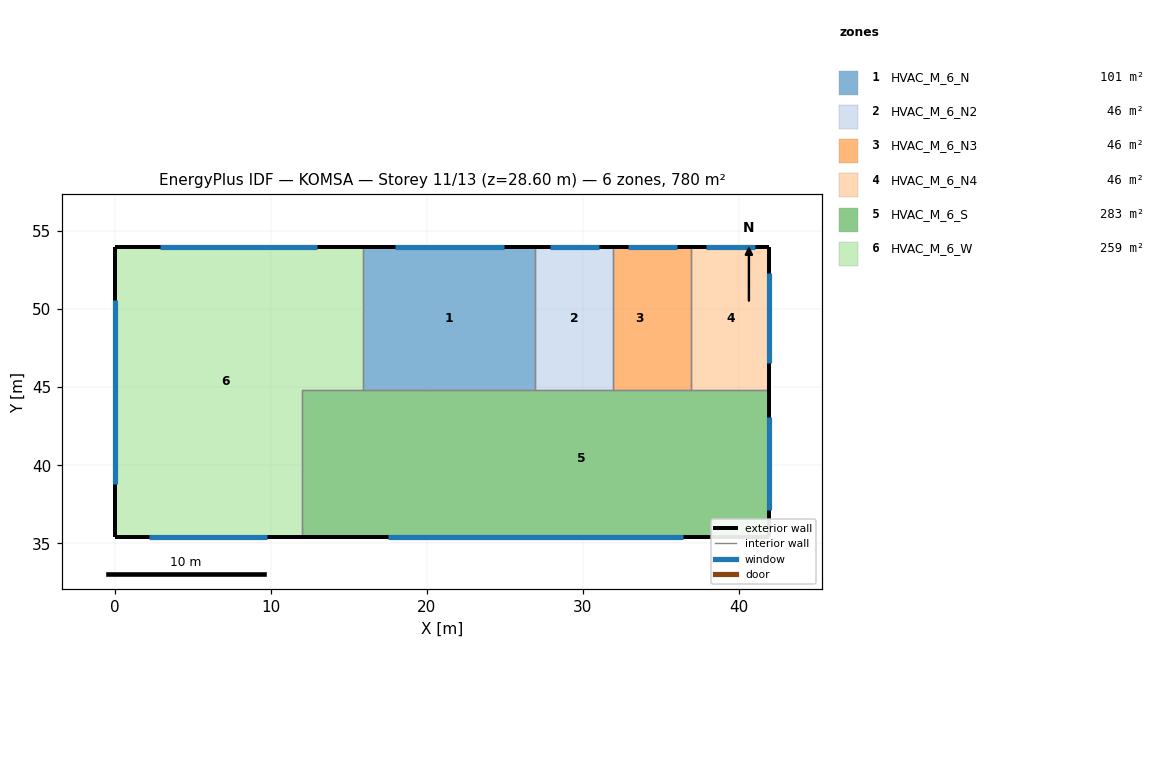
=== STOREY PLAN SPEC (per zone: floor XY polygon, exterior-wall plan segments, windows/doors) ===
zone 1: HVAC_M_6_N  (101.1 m²)
  floor: (26.95, 54.00) (26.95, 44.85) (15.90, 44.85) (15.90, 54.00)
  exterior wall: (26.95, 54.00) – (15.90, 54.00)  [11.1 m]
    window: (24.91, 54.00) – (17.94, 54.00)  [26.5 m²]
  interior walls: 3
zone 2: HVAC_M_6_N2  (45.8 m²)
  floor: (31.95, 54.00) (31.95, 44.85) (26.95, 44.85) (26.95, 54.00)
  exterior wall: (31.95, 54.00) – (26.95, 54.00)  [5.0 m]
    window: (31.03, 54.00) – (27.87, 54.00)  [12.0 m²]
  interior walls: 3
zone 3: HVAC_M_6_N3  (45.8 m²)
  floor: (35.35, 54.00) (35.35, 44.85) (31.95, 44.85) (31.95, 54.00)
  floor: (36.95, 54.00) (36.95, 44.85) (35.35, 44.85) (35.35, 54.00)
  exterior wall: (36.95, 54.00) – (31.95, 54.00)  [5.0 m]
    window: (36.03, 54.00) – (32.87, 54.00)  [12.0 m²]
  interior walls: 3
zone 4: HVAC_M_6_N4  (45.8 m²)
  floor: (41.95, 54.00) (41.95, 44.85) (36.95, 44.85) (36.95, 54.00)
  exterior wall: (41.95, 44.85) – (41.95, 54.00)  [9.1 m]
    window: (41.95, 46.54) – (41.95, 52.31)  [22.0 m²]
  exterior wall: (41.95, 54.00) – (36.95, 54.00)  [5.0 m]
    window: (41.03, 54.00) – (37.87, 54.00)  [12.0 m²]
  interior walls: 2
zone 5: HVAC_M_6_S  (283.0 m²)
  floor: (20.40, 42.65) (20.40, 35.40) (12.00, 35.40) (12.00, 42.65)
  floor: (41.95, 44.85) (41.95, 35.40) (20.40, 35.40) (20.40, 42.65) (12.00, 42.65) (12.00, 44.85)
  exterior wall: (41.95, 35.40) – (41.95, 44.85)  [9.4 m]
    window: (41.95, 37.14) – (41.95, 43.11)  [22.7 m²]
  exterior wall: (12.00, 35.40) – (41.95, 35.40)  [30.0 m]
    window: (17.52, 35.40) – (36.43, 35.40)  [71.9 m²]
  interior walls: 6
zone 6: HVAC_M_6_W  (258.9 m²)
  floor: (15.90, 54.00) (15.90, 44.85) (12.00, 44.85) (12.00, 35.40) (0.00, 35.40) (-0.00, 54.00)
  exterior wall: (15.90, 54.00) – (-0.00, 54.00)  [15.9 m]
    window: (12.97, 54.00) – (2.93, 54.00)  [38.2 m²]
  exterior wall: (0.00, 35.40) – (12.00, 35.40)  [12.0 m]
    window: (2.21, 35.40) – (9.79, 35.40)  [28.8 m²]
  exterior wall: (0.00, 54.00) – (0.00, 35.40)  [18.6 m]
    window: (0.00, 50.57) – (0.00, 38.83)  [44.6 m²]
  interior walls: 3

=== DERIVED (storey summary) ===
Building: KOMSA
Storey: 11 of 13  (floor level z = 28.60 m)
Storey gross floor area: 780.3 m²
Zones on this storey: 6
  - HVAC_M_6_N: floor 101.1 m²; exterior wall 11.1 m (44.2 m²); 1 window(s) 26.5 m²; WWR 60.0%
  - HVAC_M_6_N2: floor 45.8 m²; exterior wall 5.0 m (20.0 m²); 1 window(s) 12.0 m²; WWR 60.0%
  - HVAC_M_6_N3: floor 45.8 m²; exterior wall 5.0 m (20.0 m²); 1 window(s) 12.0 m²; WWR 60.0%
  - HVAC_M_6_N4: floor 45.8 m²; exterior wall 14.1 m (56.6 m²); 2 window(s) 34.0 m²; WWR 60.0%
  - HVAC_M_6_S: floor 283.0 m²; exterior wall 39.4 m (157.6 m²); 2 window(s) 94.6 m²; WWR 60.0%
  - HVAC_M_6_W: floor 258.9 m²; exterior wall 46.5 m (186.0 m²); 3 window(s) 111.6 m²; WWR 60.0%
Zone adjacency (shared interzone walls):
  - HVAC_M_6_N ↔ HVAC_M_6_N2
  - HVAC_M_6_N ↔ HVAC_M_6_S
  - HVAC_M_6_N ↔ HVAC_M_6_W
  - HVAC_M_6_N2 ↔ HVAC_M_6_N3
  - HVAC_M_6_N2 ↔ HVAC_M_6_S
  - HVAC_M_6_N3 ↔ HVAC_M_6_N4
  - HVAC_M_6_N3 ↔ HVAC_M_6_S
  - HVAC_M_6_N4 ↔ HVAC_M_6_S
  - HVAC_M_6_S ↔ HVAC_M_6_W